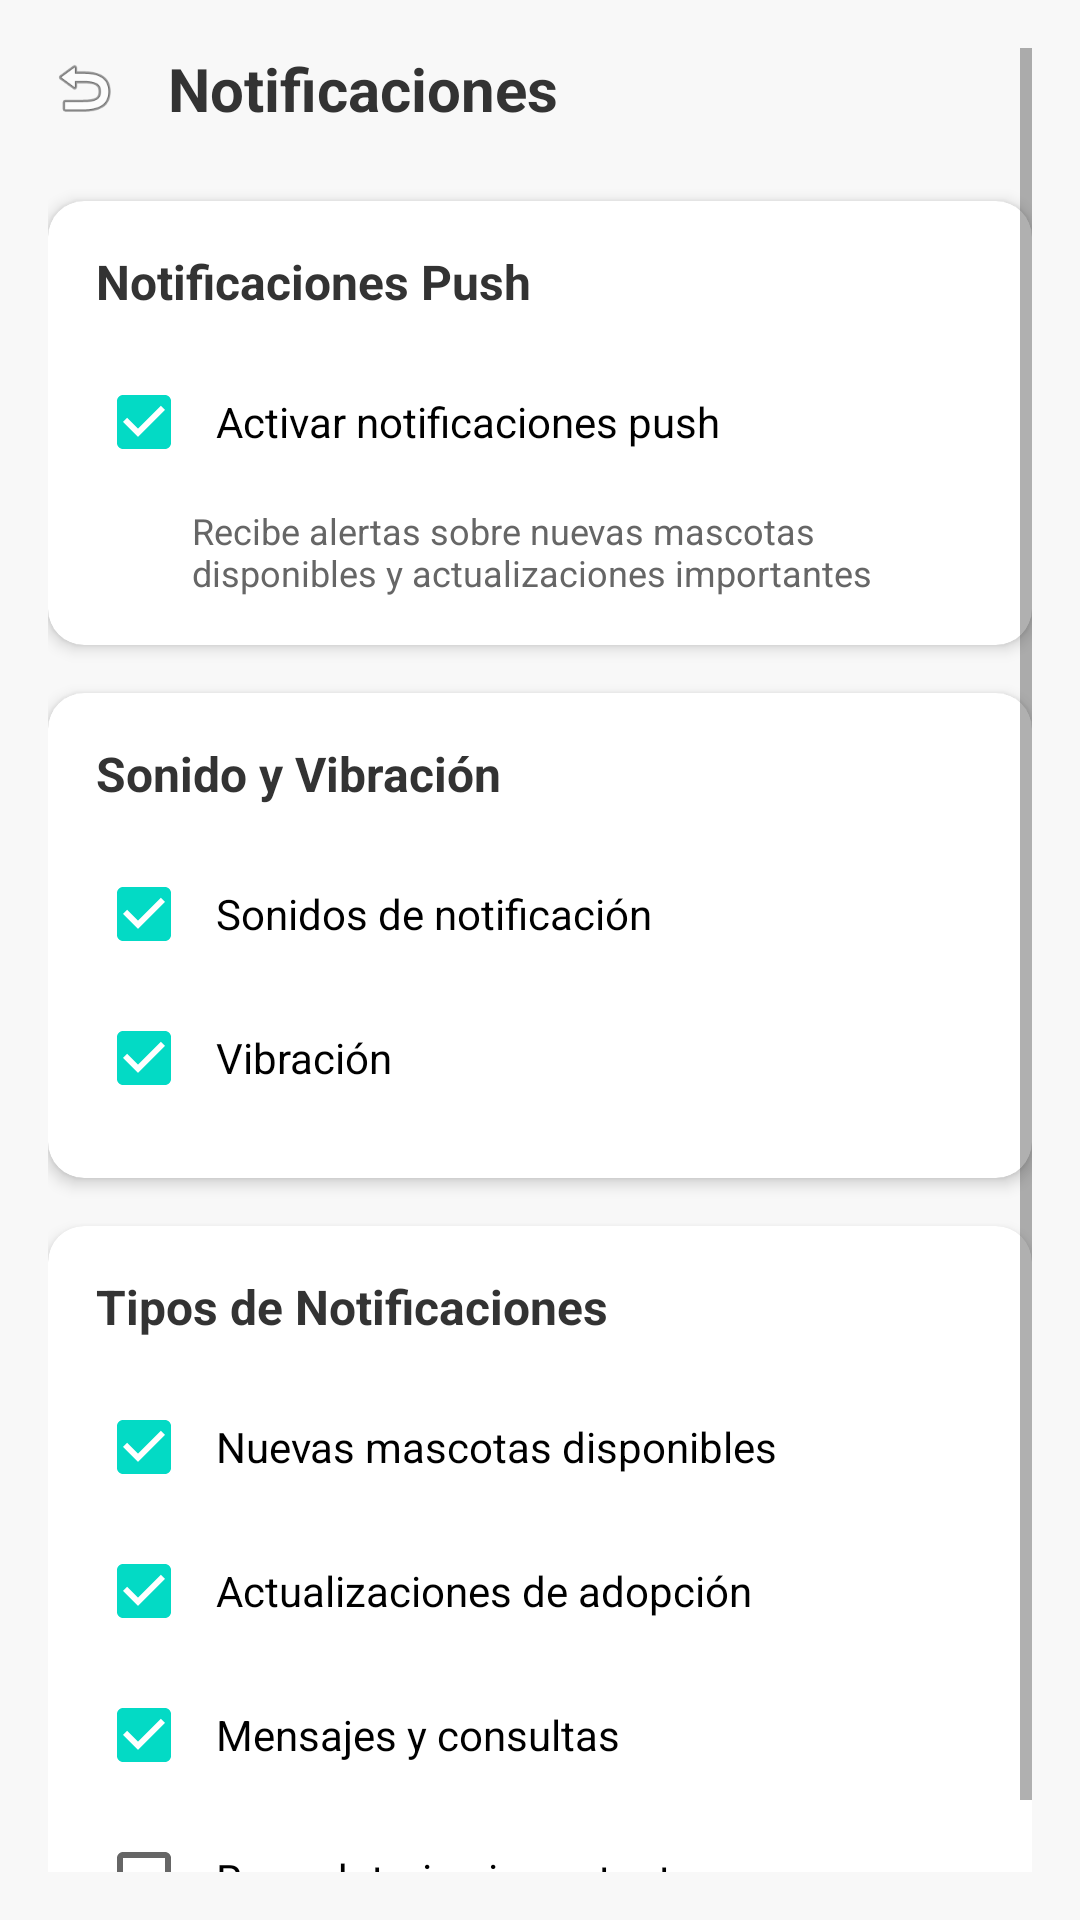

Here is an Android app screen rendered from its layout file. Give the layout XML and the strings, colors and styles it references.
<!-- AndroidManifest.xml: application theme Theme.AdoptMeV5 -->
<!-- res/layout/activity_notify.xml -->
<?xml version="1.0" encoding="utf-8"?>
<ScrollView xmlns:android="http://schemas.android.com/apk/res/android"
    xmlns:app="http://schemas.android.com/apk/res-auto"
    android:layout_width="match_parent"
    android:layout_height="match_parent"
    android:background="#F8F8F8"
    android:id="@+id/main"
    android:padding="16dp">

    <LinearLayout
        android:layout_width="match_parent"
        android:layout_height="wrap_content"
        android:orientation="vertical">

        
        <LinearLayout
            android:layout_width="match_parent"
            android:layout_height="wrap_content"
            android:orientation="horizontal"
            android:gravity="center_vertical"
            android:paddingBottom="24dp">

            <ImageView
                android:id="@+id/btn_back"
                android:layout_width="24dp"
                android:layout_height="24dp"
                android:src="@android:drawable/ic_menu_revert"
                android:background="?attr/selectableItemBackgroundBorderless"
                android:clickable="true"
                android:focusable="true" />

            <TextView
                android:layout_width="0dp"
                android:layout_height="wrap_content"
                android:layout_weight="1"
                android:text="Notificaciones"
                android:textSize="20sp"
                android:textStyle="bold"
                android:textColor="#333333"
                android:layout_marginLeft="16dp" />

        </LinearLayout>

        
        <com.google.android.material.card.MaterialCardView
            android:layout_width="match_parent"
            android:layout_height="wrap_content"
            app:cardCornerRadius="12dp"
            app:cardElevation="3dp"
            android:layout_marginBottom="16dp">

            <LinearLayout
                android:layout_width="match_parent"
                android:layout_height="wrap_content"
                android:orientation="vertical"
                android:padding="16dp">

                <TextView
                    android:layout_width="match_parent"
                    android:layout_height="wrap_content"
                    android:text="Notificaciones Push"
                    android:textSize="16sp"
                    android:textStyle="bold"
                    android:textColor="#333333"
                    android:paddingBottom="12dp" />

                <CheckBox
                    android:id="@+id/cb_push_notifications"
                    android:layout_width="match_parent"
                    android:layout_height="wrap_content"
                    android:text="Activar notificaciones push"
                    android:textSize="14sp"
                    android:padding="8dp"
                    android:checked="true" />

                <TextView
                    android:layout_width="match_parent"
                    android:layout_height="wrap_content"
                    android:text="Recibe alertas sobre nuevas mascotas disponibles y actualizaciones importantes"
                    android:textSize="12sp"
                    android:textColor="#666666"
                    android:layout_marginLeft="32dp"
                    android:layout_marginTop="4dp" />

            </LinearLayout>
        </com.google.android.material.card.MaterialCardView>

        
        <com.google.android.material.card.MaterialCardView
            android:layout_width="match_parent"
            android:layout_height="wrap_content"
            app:cardCornerRadius="12dp"
            app:cardElevation="3dp"
            android:layout_marginBottom="16dp">

            <LinearLayout
                android:layout_width="match_parent"
                android:layout_height="wrap_content"
                android:orientation="vertical"
                android:padding="16dp">

                <TextView
                    android:layout_width="match_parent"
                    android:layout_height="wrap_content"
                    android:text="Sonido y Vibración"
                    android:textSize="16sp"
                    android:textStyle="bold"
                    android:textColor="#333333"
                    android:paddingBottom="12dp" />

                <CheckBox
                    android:id="@+id/cb_sounds"
                    android:layout_width="match_parent"
                    android:layout_height="wrap_content"
                    android:text="Sonidos de notificación"
                    android:textSize="14sp"
                    android:padding="8dp"
                    android:checked="true" />

                <CheckBox
                    android:id="@+id/cb_vibration"
                    android:layout_width="match_parent"
                    android:layout_height="wrap_content"
                    android:text="Vibración"
                    android:textSize="14sp"
                    android:padding="8dp"
                    android:checked="true" />

            </LinearLayout>
        </com.google.android.material.card.MaterialCardView>

        
        <com.google.android.material.card.MaterialCardView
            android:layout_width="match_parent"
            android:layout_height="wrap_content"
            app:cardCornerRadius="12dp"
            app:cardElevation="3dp">

            <LinearLayout
                android:layout_width="match_parent"
                android:layout_height="wrap_content"
                android:orientation="vertical"
                android:padding="16dp">

                <TextView
                    android:layout_width="match_parent"
                    android:layout_height="wrap_content"
                    android:text="Tipos de Notificaciones"
                    android:textSize="16sp"
                    android:textStyle="bold"
                    android:textColor="#333333"
                    android:paddingBottom="12dp" />

                <CheckBox
                    android:id="@+id/cb_new_pets"
                    android:layout_width="match_parent"
                    android:layout_height="wrap_content"
                    android:text="Nuevas mascotas disponibles"
                    android:textSize="14sp"
                    android:padding="8dp"
                    android:checked="true" />

                <CheckBox
                    android:id="@+id/cb_adoption_updates"
                    android:layout_width="match_parent"
                    android:layout_height="wrap_content"
                    android:text="Actualizaciones de adopción"
                    android:textSize="14sp"
                    android:padding="8dp"
                    android:checked="true" />

                <CheckBox
                    android:id="@+id/cb_messages"
                    android:layout_width="match_parent"
                    android:layout_height="wrap_content"
                    android:text="Mensajes y consultas"
                    android:textSize="14sp"
                    android:padding="8dp"
                    android:checked="true" />

                <CheckBox
                    android:id="@+id/cb_reminders"
                    android:layout_width="match_parent"
                    android:layout_height="wrap_content"
                    android:text="Recordatorios importantes"
                    android:textSize="14sp"
                    android:padding="8dp"
                    android:checked="false" />

            </LinearLayout>
        </com.google.android.material.card.MaterialCardView>

    </LinearLayout>
</ScrollView>
<!-- resources referenced by this layout -->
<resources>
  <style name="Theme.AdoptMeV5" parent="Theme.MaterialComponents.DayNight.NoActionBar">
  
          
          <item name="colorPrimary">@color/purple_500</item>
          <item name="colorPrimaryVariant">@color/purple_700</item>
          <item name="colorOnPrimary">@color/white</item>
          
          <item name="colorSecondary">@color/teal_200</item>
          <item name="colorSecondaryVariant">@color/teal_700</item>
          <item name="colorOnSecondary">@color/black</item>
          
          <item name="android:statusBarColor">?attr/colorPrimaryVariant</item>
          
      </style>
  <color name="purple_500">#FF6200EE</color>
  <color name="purple_700">#FF3700B3</color>
  <color name="white">#FFFFFFFF</color>
  <color name="teal_200">#FF03DAC5</color>
  <color name="teal_700">#FF018786</color>
  <color name="black">#FF000000</color>
</resources>
